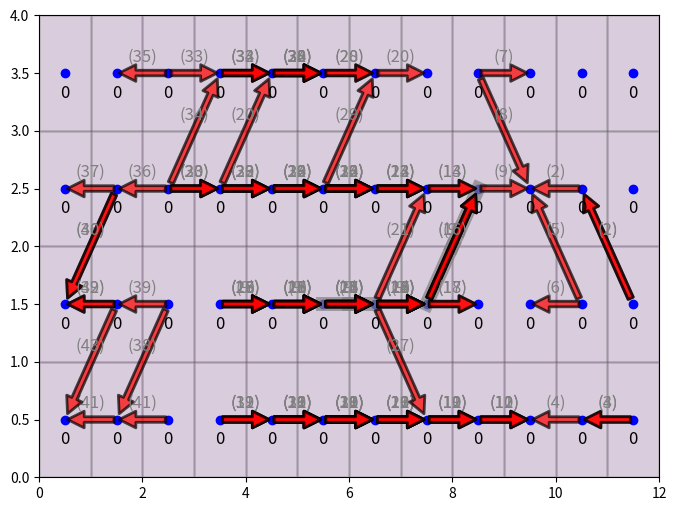

The matplotlib source for this figure:
import numpy as np
import copy
import matplotlib.pyplot as plt
import matplotlib.animation as animation

grid_size_x = 12
grid_size_y = 4
def plot_route(path_list,temp_solution,cut_indices,fill_indices,zero_indices):  #結果の可視化（経路）
    # 格子点の座標を生成
    x = [i for i in range(grid_size_x)]
    y = [i for i in range(grid_size_y)]
    X, Y = np.meshgrid(x, y)
    current_temp = []
    all_temp = []
    for temp in temp_solution:
        current_temp.append([[temp[0][0],0],[temp[0][1],0]])
        all_temp.append([[temp[0][0],1],[temp[0][1],1]])
    # プロット用の格子点を設定
    x_coords = X.flatten()
    y_coords = Y.flatten()

    # 土量マトリックスを作成（仮に色付けのためのデータを用意）
    soil_amount_color = np.zeros((grid_size_y, grid_size_x))
    for [(i, j),k] in cut_indices:
        soil_amount_color[int(j), int(i)] = 1
    # for [(i, j),k] in fill_indices:
    #     soil_amount_color[int(j),int(i)] = 0
    for [(i, j),k] in zero_indices:
        soil_amount_color[int(j),int(i)] = 0.5
    soil_amount_real = np.zeros((grid_size_y, grid_size_x))
    for [(i, j),k] in cut_indices:
        soil_amount_real[int(j), int(i)] = k
    for [(i, j),k] in fill_indices:
        soil_amount_real[int(j),int(i)] = -k
    # for [(i, j),k] in zero_indices:
    #     soil_amount_real[int(j),int(i)] = 0

    def init_animate (): #初期化関数(これがないとanimate関数のi=0が2回繰り返される)
        pass

    def temp_before_step(current_temps,step,solution):
        current_temps_copy = copy.deepcopy(current_temps)
        new_temp = []
        # print("current_temps_copy before ",current_temps_copy)
        # for temp in solution:
        #     new_temp.append([[temp[0][0],0],[temp[0][1],0]])
        for i,(pair,timing) in enumerate(solution):
            new_temp_i_binary_0 = 0
            new_temp_i_binary_1 = 0
            if timing[step] == 1:
                if current_temps_copy[i][0][1] == 0:
                    new_temp_i_binary_0 = 1
                    current_temps_copy[i][0][1] = 1
                if current_temps_copy[i][1][1] == 0:
                    new_temp_i_binary_1 = 1
                    current_temps_copy[i][1][1] = 1
            new_temp.append([[pair[0],new_temp_i_binary_0],[pair[1],new_temp_i_binary_1]])
        # print("new_temp",new_temp)  
        # print("current_temps_copy after",current_temps_copy,"\n")
        return current_temps_copy,new_temp

    def draw_temporary_roads_in_step(ax, current_road, start_point, end_point, new_temp): 
        # 仮設道路の描画
        current_road_copy = copy.deepcopy(current_road)
        
        if current_road_copy is not None:
            if start_point is not None and end_point is not None:
                for i, temp in enumerate(current_road_copy):
                    current_list = temp[0]
                    next_list = temp[1]
                    current = current_list[0]
                    next = next_list[0]
                    if current == start_point or current == end_point:
                        current_road_copy[i][0][1] = 0
                    if next == start_point or next == end_point:
                        current_road_copy[i][1][1] = 0
            
            for i, temp in enumerate(current_road_copy):
                current_list = temp[0]
                next_list = temp[1]
                current = current_list[0]
                next = next_list[0]
                adjusted_current = (current[0] + 0.5, current[1] + 0.5)
                adjusted_next = (next[0] + 0.5, next[1] + 0.5)
                adjusted_middle = ((current[0] + next[0]) / 2 + 0.5, (current[1] + next[1]) / 2 + 0.5)
                # print("new_temp",new_temp)
                # Check if the road is new
                color_current = "grey"
                color_next = "grey"
                if new_temp is not None:
                    if new_temp[i][0][1] == 1:
                        color_current = "blue"
                    if new_temp[i][1][1] == 1:
                        color_next = "blue"

                if current_list[1] == 1:
                    ax.plot(
                        [adjusted_current[0], adjusted_middle[0]],
                        [adjusted_current[1], adjusted_middle[1]],
                        color=color_current,
                        linewidth=10,
                        alpha=0.7,
                    )
                if next_list[1] == 1:
                    ax.plot(
                        [adjusted_middle[0], adjusted_next[0]],
                        [adjusted_middle[1], adjusted_next[1]],
                        color=color_next,
                        linewidth=10,
                        alpha=0.7,
                    )

        return current_road_copy
    def animate(i):
        nonlocal current_temp_copy
        nonlocal soil_amount_real_copy
        nonlocal soil_amount_color_copy

        ax.clear()
        # 最終フレーム：全てを描画
        if i >= len(path_list) * 2:
            draw_temporary_roads_in_step(ax, all_temp, None, None, None)  # 仮設道路を描画
            # path_list内のすべての矢印を描画
            for step, (arrows_i,_) in enumerate(path_list):
                for (start_point, end_point) in zip(arrows_i[:-1], arrows_i[1:]):
                    adjusted_start = (start_point[0] + 0.5, start_point[1] + 0.5)
                    adjusted_end = (end_point[0] + 0.5, end_point[1] + 0.5)
                    ax.annotate(
                        "",
                        xy=adjusted_end,
                        xytext=adjusted_start,
                        arrowprops=dict(facecolor="red", edgecolor="black", linewidth=2, alpha=0.7, shrink=0.05),
                    )
                    # 矢印の番号を矢印の中心に表示
                    mid_point = ((adjusted_start[0] + adjusted_end[0]) / 2, (adjusted_start[1] + adjusted_end[1]) / 2)
                    ax.text(mid_point[0], mid_point[1] + 0.1, f'({step + 1})', fontsize=12, ha='center', color='grey')
        # 偶数フレーム：仮設道路のみを描画
        elif i % 2 == 0:
            current_temp_copy,new_temp = temp_before_step(current_temp_copy, i // 2, temp_solution) # 仮設道路の更新
            draw_temporary_roads_in_step(ax, current_temp_copy, None, None,new_temp)  # 仮設道路を描画
        
        # 奇数フレーム：仮設道路 + 矢印 + 土量の描画
        else:
            step = i // 2
            if step < len(path_list):
                arrows_i = path_list[step][0]
                start_point = arrows_i[0]
                end_point = arrows_i[-1]
                # 仮設道路の描画
                current_temp_copy = draw_temporary_roads_in_step(ax, current_temp_copy, start_point, end_point,None)
                # 土量の変更
                soil_amount_real_copy[int(start_point[1]), int(start_point[0])] -= path_list[step][1]
                soil_amount_real_copy[int(end_point[1]), int(end_point[0])] += path_list[step][1]
                if soil_amount_real_copy[int(start_point[1]), int(start_point[0])] == 0:
                    soil_amount_color_copy[int(start_point[1]), int(start_point[0])] = 0.5
                if soil_amount_real_copy[int(end_point[1]), int(end_point[0])] == 0:
                    soil_amount_color_copy[int(end_point[1]), int(end_point[0])] = 0.5
                
                # 矢印を描画
                for start_point, end_point in zip(arrows_i[:-1], arrows_i[1:]):
                    adjusted_start = (start_point[0] + 0.5, start_point[1] + 0.5)
                    adjusted_end = (end_point[0] + 0.5, end_point[1] + 0.5)
                    ax.annotate(
                        "",
                        xy=adjusted_end,
                        xytext=adjusted_start,
                        arrowprops=dict(facecolor="red", edgecolor="black", linewidth=2, alpha=0.7, shrink=0.05),
                    )
                    # 矢印の番号を矢印の中心に表示
                    mid_point = ((adjusted_start[0] + adjusted_end[0]) / 2, (adjusted_start[1] + adjusted_end[1]) / 2)
                    ax.text(mid_point[0], mid_point[1] + 0.1, f'({step + 1})', fontsize=12, ha='center', color='grey')
        # 共通の描画処理
        ax.pcolormesh(soil_amount_color_copy, edgecolors='gray', linewidth=2, cmap='viridis', shading='flat', alpha=0.2)
        ax.scatter(x_coords + 0.5, y_coords + 0.5, color='blue', marker='o')  # 格子点のプロット
        # 格子点のラベルを表示
        for x_val, y_val in zip(x_coords, y_coords):
            ax.text(x_val + 0.5, y_val + 0.4, f'{int(soil_amount_real_copy[y_val][x_val])}', fontsize=12, ha='center', va='top')

    # アニメーションの準備
    fig, ax = plt.subplots(figsize=(8, 6))
    # アニメーションの実行
    ani = animation.FuncAnimation(fig, animate,init_func=init_animate, frames=2*len(path_list)+1 , interval=500, repeat=False,blit=False)
    current_temp_copy = copy.deepcopy(current_temp)
    soil_amount_real_copy = copy.deepcopy(soil_amount_real)
    soil_amount_color_copy = copy.deepcopy(soil_amount_color)
    # GIFや動画として保存したい場合
    ani.save('animation_all.gif', writer='Pillow')
    current_temp_copy = copy.deepcopy(current_temp)
    soil_amount_real_copy = copy.deepcopy(soil_amount_real)
    soil_amount_color_copy = copy.deepcopy(soil_amount_color)
    # アニメーションを表示
    plt.show()

cut_indices = [
    [(2, 0), 3700], [(3, 0), 9000], [(4, 0), 9000], [(5, 0), 8000], [(11, 0), 11200],
    [(1, 1), 22500], [(2, 1), 33800], [(3, 1), 36000], [(4, 1), 23000], [(5, 1), 22200], [(6, 1), 8100], [(10, 1), 14300], [(11, 1), 7900],
    [(1, 2), 22500], [(2, 2), 28100], [(3, 2), 23000], [(4, 2), 24300], [(5, 2), 14200],
    [(2, 3), 2300], [(3, 3), 1200], [(4, 3), 9000], [(8, 3), 2300]
]

# 盛土の座標と土量
fill_indices = [
    [(0, 0), 15000], [(1, 0), 3700], [(6, 0), 1000], [(7, 0), 11200], [(8, 0), 2300], [(9, 0), 22000], [(10, 0), 6900],
    [(0, 1), 62600], [(7, 1), 24800], [(8, 1), 9900], [(9, 1), 2200],
    [(0, 2), 3700], [(6, 2), 12400], [(7, 2), 34400], [(8, 2), 72500], [(9, 2), 28500], [(10, 2), 2500],
    [(1, 3), 1400], [(5, 3), 5900], [(6, 3), 9900], [(7, 3), 2700], [(9, 3), 100]
]
zero_indices = [
    [(11, 2), 0],
    [(0, 3), 0], [(10, 3), 0], [(11, 3), 0]
]

best_solution =  [[[(5, 1), (6, 1)], [0, 0, 0, 1, 0, 1, 1, 1, 0, 0, 0, 0, 1, 1, 0, 0, 0, 0, 0, 1, 1, 1, 1, 1, 1, 0, 0, 0, 0, 1, 1, 0, 1, 0, 1, 1, 1, 1, 1, 1, 1, 1, 0]], [[(7, 1), (8, 2)], [0, 0, 0, 0, 0, 1, 1, 0, 1, 1, 0, 1, 0, 0, 1, 0, 1, 0, 0, 0, 0, 0, 0, 1, 1, 1, 0, 1, 1, 1, 1, 0, 1, 0, 1, 1, 0, 0, 1, 0, 1, 1, 0]]]

best_route =  [[[(11, 1), (10, 2)], 2500.0], [[(11, 1), (10, 2), (9, 2)], 5400.0], [[(11, 0), (10, 0)], 6900.0], [[(11, 0), (10, 0), (9, 0)], 4300.0], [[(10, 1), (9, 2)], 12100.0], [[(10, 1), (9, 1)], 2200.0], [[(8, 3), (9, 3)], 100.0], [[(8, 3), (9, 2)], 2200.0], [[(3, 1), (4, 1), (5, 1), (6, 1), (7, 1), (8, 2), (9, 2)], 8800.0], [[(5, 0), (6, 0), (7, 0), (8, 0), (9, 0)], 8000.0], [[(4, 0), (5, 0), (6, 0), (7, 0), (8, 0), (9, 0)], 4000.0], [[(3, 0), (4, 0), (5, 0), (6, 0), (7, 0), (8, 0), (9, 0)], 5700.0], [[(5, 2), (6, 2), (7, 2), (8, 2)], 14200.0], [[(4, 2), (5, 2), (6, 2), (7, 2), (8, 2)], 24300.0], [[(4, 1), (5, 1), (6, 1), (7, 1), (8, 2)], 17400.0], [[(3, 1), (4, 1), (5, 1), (6, 1), (7, 1), (8, 2)], 16600.0], [[(6, 1), (7, 1), (8, 1)], 8100.0], [[(3, 1), (4, 1), (5, 1), (6, 1), (7, 1), (8, 1)], 1800.0], [[(3, 0), (4, 0), (5, 0), (6, 0), (7, 0), (8, 0)], 2300.0], [[(2, 2), (3, 2), (4, 3), (5, 3), (6, 3), (7, 3)], 2700.0], [[(4, 1), (5, 1), (6, 1), (7, 2)], 5600.0], [[(3, 2), (4, 2), (5, 2), (6, 2), (7, 2)], 22100.0], [[(2, 2), (3, 2), (4, 2), (5, 2), (6, 2), (7, 2)], 6700.0], [[(5, 1), (6, 1), (7, 1)], 22200.0], [[(3, 1), (4, 1), (5, 1), (6, 1), (7, 1)], 2600.0], [[(4, 0), (5, 0), (6, 0), (7, 0)], 5000.0], [[(3, 1), (4, 1), (5, 1), (6, 1), (7, 0)], 6200.0], [[(4, 3), (5, 3), (6, 3)], 9000.0], [[(3, 2), (4, 2), (5, 2), (6, 3)], 900.0], [[(2, 2), (3, 2), (4, 2), (5, 2), (6, 2)], 12400.0], [[(3, 0), (4, 0), (5, 0), (6, 0)], 1000.0], [[(3, 3), (4, 3), (5, 3)], 1200.0], [[(2, 3), (3, 3), (4, 3), (5, 3)], 900.0], [[(2, 2), (3, 3), (4, 3), (5, 3)], 3800.0], [[(2, 3), (1, 3)], 1400.0], [[(2, 2), (1, 2), (0, 1)], 2500.0], [[(1, 2), (0, 2)], 3700.0], [[(2, 1), (1, 0)], 3700.0], [[(2, 1), (1, 1), (0, 1)], 30100.0], [[(1, 2), (0, 1)], 18800.0], [[(2, 0), (1, 0), (0, 0)], 3700.0], [[(1, 1), (0, 1)], 11200.0], [[(1, 1), (0, 0)], 11300.0]]

plot_route(best_route,best_solution,cut_indices,fill_indices,zero_indices)